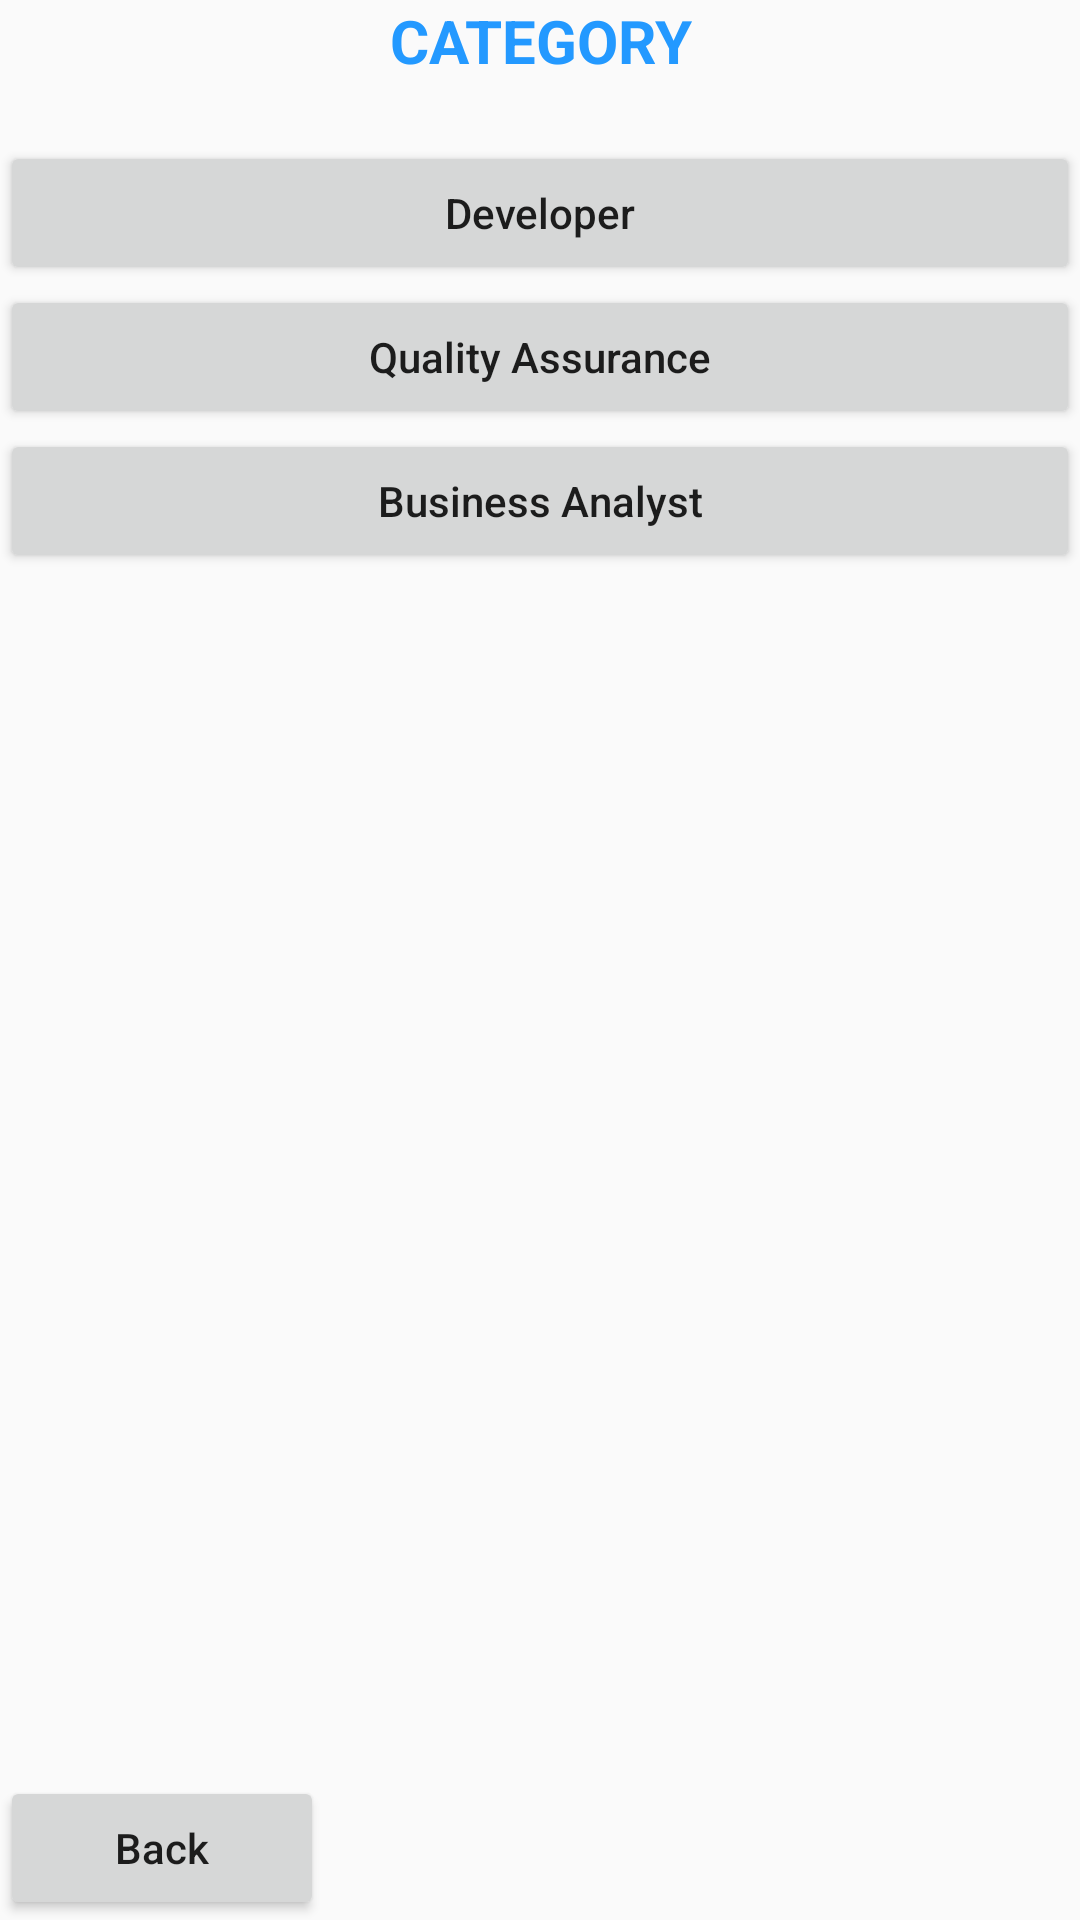

Reconstruct the res/layout file that produces this screen, plus the resources it refers to.
<!-- AndroidManifest.xml: application theme AppTheme -->
<!-- res/layout/activity_category_question.xml -->
<?xml version="1.0" encoding="utf-8"?>
<LinearLayout xmlns:android="http://schemas.android.com/apk/res/android"
    android:orientation="vertical"
    android:layout_width="match_parent"
    android:layout_height="match_parent">\
    <TextView
        android:layout_width="match_parent"
        android:layout_height="wrap_content"
        android:textColor="@color/blue"
        android:gravity="center"
        android:text="CATEGORY"
        android:textSize="20dp"
        android:layout_marginBottom="20dp"
        android:textStyle="bold"/>
    <Button
        android:layout_width="match_parent"
        android:layout_height="wrap_content"
        android:text="Developer"
        android:id="@+id/btnDeveloper"
        android:textAllCaps="false"/>
    <Button
        android:layout_width="match_parent"
        android:layout_height="wrap_content"
        android:text="Quality Assurance"
        android:id="@+id/btnQA"
        android:textAllCaps="false"/>

    <Button
        android:layout_width="match_parent"
        android:layout_height="wrap_content"
        android:text="Business Analyst"
        android:id="@+id/btnBA"
        android:textAllCaps="false"/>
    <RelativeLayout
        android:layout_width="match_parent"
        android:layout_height="match_parent" >

        <LinearLayout
            android:layout_width="match_parent"
            android:layout_height="wrap_content"
            android:layout_alignParentBottom="true"
            android:orientation="horizontal" >

            <Button
                android:id="@+id/buttonKembali"
                android:layout_width="0dp"
                android:layout_height="wrap_content"
                android:layout_weight="0.3"
                android:text="Back"
                android:textAllCaps="false"/>

            <LinearLayout
                android:layout_width="0dp"
                android:layout_height="wrap_content"
                android:layout_weight="0.7"
                android:background="@android:color/transparent" />
        </LinearLayout>
    </RelativeLayout>
</LinearLayout>
<!-- resources referenced by this layout -->
<resources>
  <color name="blue">#FF2399ff</color>
  <style name="AppTheme" parent="Theme.AppCompat.Light.DarkActionBar">
          
          <item name="colorPrimary">@color/colorPrimary</item>
          <item name="colorPrimaryDark">@color/colorPrimaryDark</item>
          <item name="colorAccent">@color/colorAccent</item>
      </style>
  <color name="colorPrimary">#3F51B5</color>
  <color name="colorPrimaryDark">#303F9F</color>
  <color name="colorAccent">#FF4081</color>
</resources>
